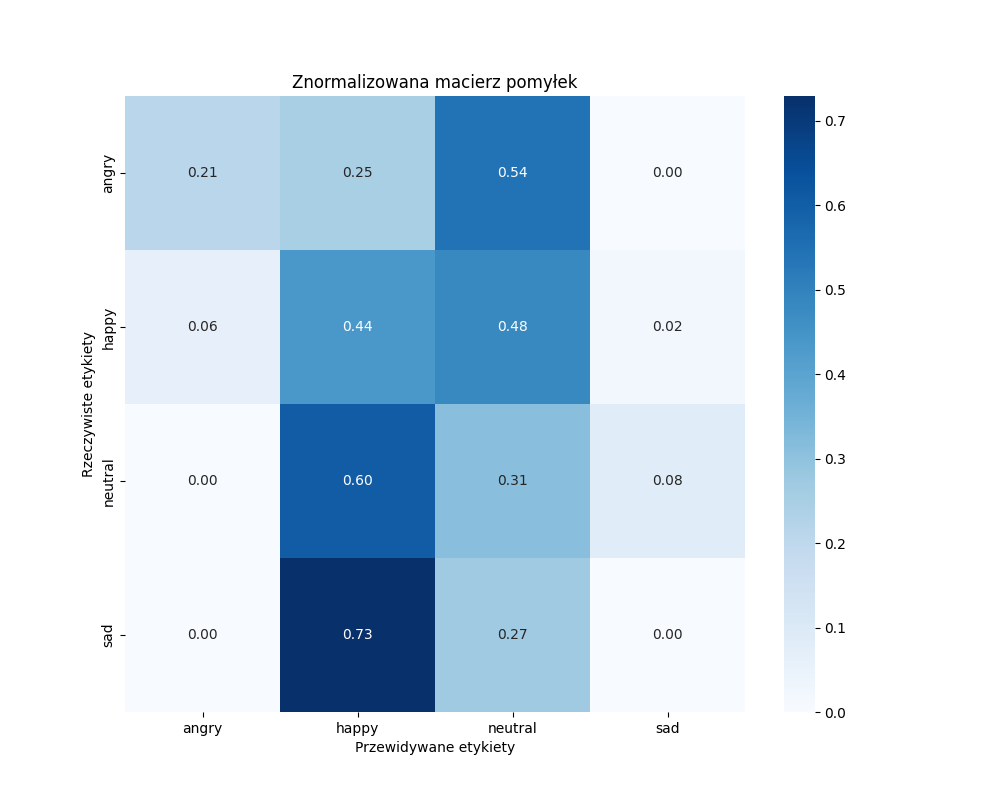

The table this chart was drawn from, first rows:
, angry, happy, neutral, sad
angry, 10, 12, 26, 0
happy, 3, 21, 23, 1
neutral, 0, 29, 15, 4
sad, 0, 35, 13, 0
